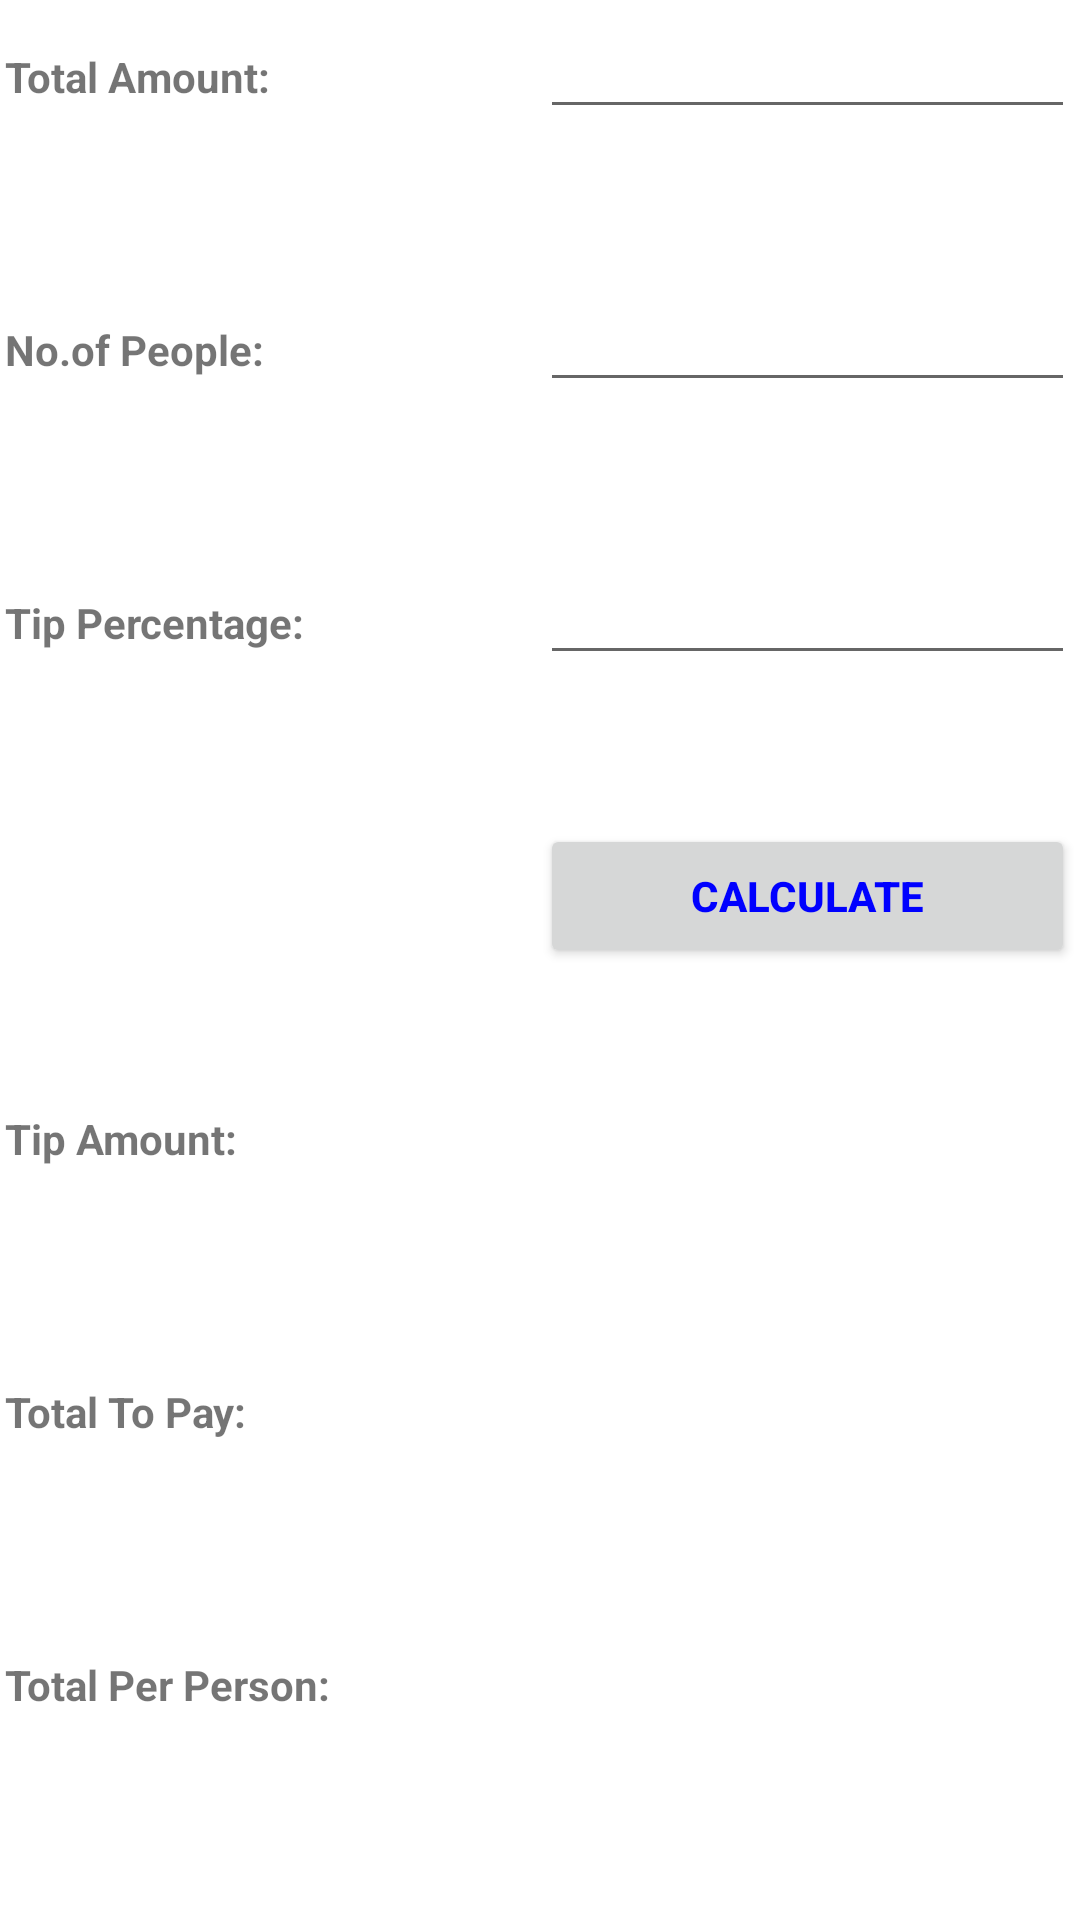

Produce the Android XML layout that renders to this screen, including the resource entries it uses.
<!-- AndroidManifest.xml: fallback theme Theme.MaterialComponents.DayNight.NoActionBar -->
<!-- res/layout/dutch.xml -->
<?xml version="1.0" encoding="utf-8"?>

<ScrollView xmlns:android="http://schemas.android.com/apk/res/android" 
    android:id="@+id/scroller" 
    android:layout_width="fill_parent" 
    android:layout_height="wrap_content" 
    android:fillViewport="true" >
	<LinearLayout xmlns:android="http://schemas.android.com/apk/res/android"   
	android:orientation="vertical"    
	android:layout_width="fill_parent"   
	android:layout_height="fill_parent"
	android:paddingTop="5px"
	android:paddingLeft="5px"
	android:paddingBottom="5px"
	android:paddingRight="5px"
> 
	<LinearLayout    
	android:orientation="horizontal"      
	android:layout_width="fill_parent"    
	android:layout_height="fill_parent"     
	android:layout_weight="1"
	>
        <TextView 
                android:id="@+id/lbl1" 
                android:layout_width="fill_parent" 
                android:layout_height="wrap_content"
                android:text="Total Amount:"
                android:layout_weight=".5"
               
		android:textStyle="bold"
              />
        <EditText 
                android:id="@+id/txtAmount" 
                android:layout_width="fill_parent" 
                android:layout_height="wrap_content" 
                android:numeric="decimal"
               	android:layout_weight=".5"
               		android:textColor="#000080"
		android:textStyle="bold"
                />                      
     </LinearLayout>
   
        <LinearLayout    
	android:orientation="horizontal"      
	android:layout_width="fill_parent"    
	android:layout_height="fill_parent"     
	android:layout_weight="1">
        <TextView 
                android:id="@+id/lbl2" 
                android:layout_width="fill_parent" 
                android:layout_height="wrap_content"
                android:text="No.of People:"
              	android:layout_weight=".5"
              
		android:textStyle="bold"
                />
        <EditText 
                android:id="@+id/txtPeople" 
                android:layout_width="fill_parent" 
                android:layout_height="wrap_content" 
                android:numeric="integer"
                android:layout_weight=".5"
                	android:textColor="#000080"
		android:textStyle="bold"/>                       
   </LinearLayout>
  
        <LinearLayout    
	android:orientation="horizontal"      
	android:layout_width="fill_parent"    
	android:layout_height="fill_parent"     
	android:layout_weight="1"> 

        <TextView 
                android:id="@+id/lbl3" 
                android:layout_width="fill_parent" 
                android:layout_height="wrap_content" 
                android:text="Tip Percentage:"
                 android:layout_weight=".5"
                 
		android:textStyle="bold"
               />
          
   
           
        
                <EditText 
                        android:id="@+id/txtTipOther" 
                        android:layout_width="fill_parent" 
                        android:layout_height="wrap_content"
                        android:numeric="decimal"
                        android:maxLength="4"
                         android:layout_weight=".5"
                         	android:textColor="#000080"
		android:textStyle="bold"/>                     
     </LinearLayout>
          
       <LinearLayout    
	android:orientation="horizontal"      
	android:layout_width="fill_parent"    
	android:layout_height="fill_parent"     
	android:layout_weight="1"> 
       
          <TextView 
                android:id="@+id/lbl13" 
                android:layout_width="fill_parent" 
                android:layout_height="wrap_content" 
              
                 android:layout_weight=".5"
               />
          
        <Button
		android:id="@+id/btnCalculate"
		android:layout_width="fill_parent" 
		android:layout_height="wrap_content" 
		android:textColor="#0000FF"
		android:text="Calculate"
		android:textStyle="bold"
		android:layout_weight=".5">
		</Button>
	</LinearLayout>    
   <LinearLayout    
	android:orientation="horizontal"      
	android:layout_width="fill_parent"    
	android:layout_height="fill_parent"     
	android:layout_weight="1"> 
   
       
 
   
        <TextView 
                android:id="@+id/lbl4" 
                android:layout_width="fill_parent" 
                android:layout_height="wrap_content"
          
		android:textStyle="bold"
                android:text="Tip Amount:"
                android:layout_weight=".5"/>
        <TextView 
                android:id="@+id/txtTipAmount" 
                android:layout_width="fill_parent" 
                android:layout_height="wrap_content"
                android:layout_weight=".5"
                android:textSize="18sp"
	android:textColor="#ffff0000" 
              />                       
       </LinearLayout>
           <LinearLayout    
	android:orientation="horizontal"      
	android:layout_width="fill_parent"    
	android:layout_height="fill_parent"     
	android:layout_weight="1"> 
        
        <TextView 
                android:id="@+id/lbl5" 
                android:layout_width="fill_parent" 
                android:layout_height="wrap_content"

		android:textStyle="bold"
                android:text="Total To Pay:"
                android:layout_weight=".5"/>
        <TextView 
                android:id="@+id/txtTotalToPay" 
                android:layout_width="fill_parent" 
                android:layout_height="wrap_content" 
                android:layout_weight=".5"
                android:textSize="18sp"
	android:textColor="#ffff0000"/>                       
      </LinearLayout>
             <LinearLayout    
	android:orientation="horizontal"      
	android:layout_width="fill_parent"    
	android:layout_height="fill_parent"     
	android:layout_weight="1"> 
        <TextView 
                android:id="@+id/lbl6" 
                android:layout_width="fill_parent" 
                android:layout_height="wrap_content"
             	android:layout_weight=".5"
                android:text="Total Per Person:"
         
		android:textStyle="bold"/>
        <TextView 
                android:id="@+id/txtTipPerPerson" 
                android:layout_width="fill_parent" 
                android:layout_height="wrap_content" 
                android:layout_weight=".5"
                android:textSize="18sp"
	android:textColor="#ffff0000"
	
           />                       
        </LinearLayout>
        </LinearLayout>
        </ScrollView>
<!-- resources referenced by this layout -->
<resources>

</resources>
